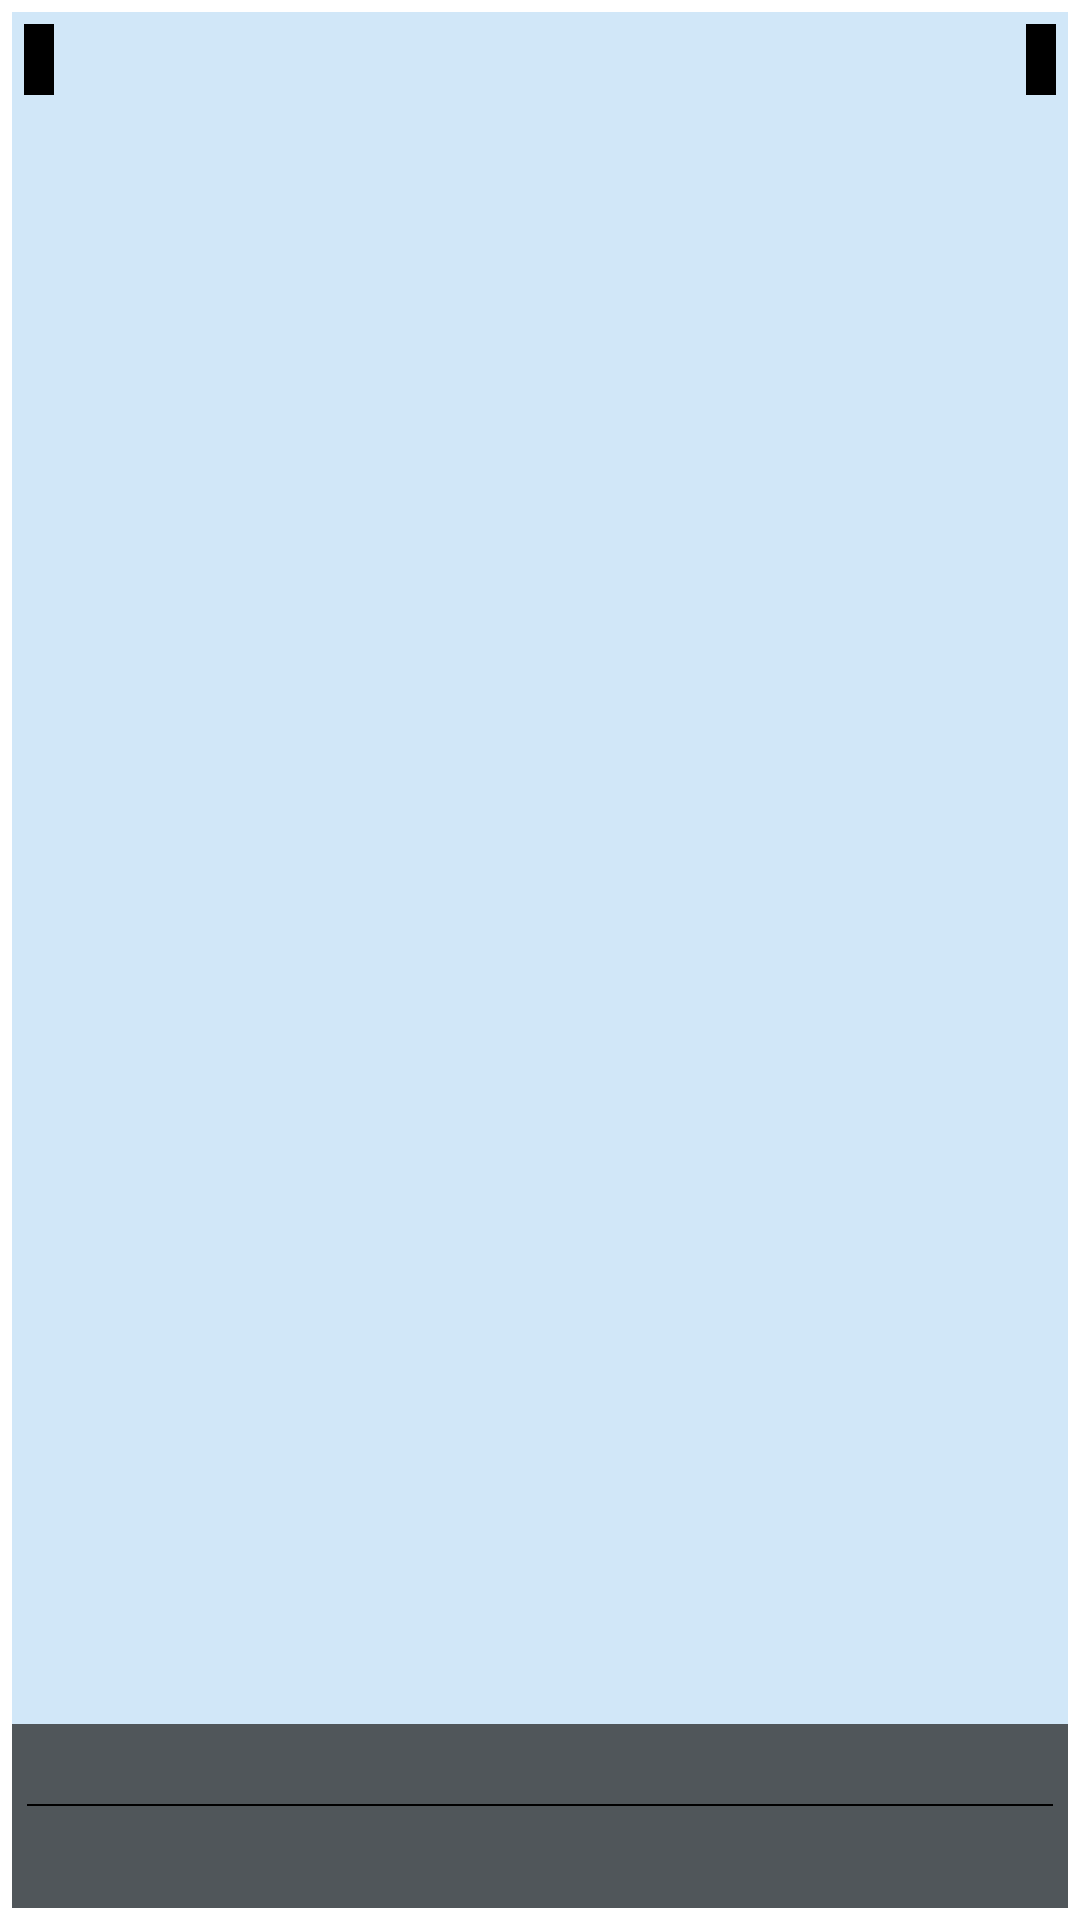

This screen was rendered from an Android layout file. Write that file and the resources it references.
<!-- AndroidManifest.xml: application theme Theme.Source -->
<!-- res/layout/news_item.xml -->
<?xml version="1.0" encoding="utf-8"?>
<androidx.constraintlayout.widget.ConstraintLayout xmlns:android="http://schemas.android.com/apk/res/android"
    xmlns:app="http://schemas.android.com/apk/res-auto"
    xmlns:tools="http://schemas.android.com/tools"
    android:layout_width="match_parent"
    android:layout_height="@dimen/news_thumb_height"
    android:padding="4dp">

    <ImageView
        android:id="@+id/thumbnail"
        android:layout_width="match_parent"
        android:layout_height="match_parent"
        android:background="#5E83BFED"
        tools:layout_editor_absoluteX="5dp"
        tools:layout_editor_absoluteY="5dp" />

    <TextView
        android:id="@+id/timestamp"
        android:layout_width="wrap_content"
        android:layout_height="wrap_content"
        android:layout_marginStart="4dp"
        android:layout_marginTop="4dp"
        android:background="@color/black"
        android:padding="5dp"
        android:textColor="@color/white"
        android:textSize="10sp"
        app:layout_constraintStart_toStartOf="parent"
        app:layout_constraintTop_toTopOf="@+id/thumbnail"
        tools:text="Timestamp" />

    <TextView
        android:id="@+id/source"
        android:layout_width="wrap_content"
        android:layout_height="wrap_content"
        android:layout_marginTop="4dp"
        android:layout_marginEnd="4dp"
        android:background="@color/black"
        android:padding="5dp"
        android:textColor="@color/white"
        android:textSize="10sp"
        android:textStyle="bold"
        app:layout_constraintEnd_toEndOf="parent"
        app:layout_constraintTop_toTopOf="@+id/thumbnail"
        tools:text="ANI" />

    <LinearLayout
        android:id="@+id/linearLayout"
        android:layout_width="match_parent"
        android:layout_height="wrap_content"
        android:background="#BE252525"
        android:orientation="vertical"
        android:padding="5dp"
        app:layout_constraintBottom_toBottomOf="@+id/thumbnail">

        <TextView
            android:id="@+id/title"
            android:layout_width="match_parent"
            android:layout_height="wrap_content"
            android:maxLines="2"
            android:paddingHorizontal="5dp"
            android:textSize="16sp"
            android:textStyle="bold"
            android:justificationMode="inter_word"
            tools:text="Title"
            tools:targetApi="o" />

        <View
            android:layout_width="match_parent"
            android:layout_height="0.5dp"
            android:background="@color/black" />

        <TextView
            android:id="@+id/story"
            android:layout_width="match_parent"
            android:layout_height="wrap_content"
            android:maxLines="3"
            android:padding="5dp"
            android:textSize="14sp"
            android:justificationMode="inter_word"
            tools:text="story"
            tools:ignore="UnusedAttribute" />
    </LinearLayout>

</androidx.constraintlayout.widget.ConstraintLayout>
<!-- resources referenced by this layout -->
<resources>
  <dimen name="news_thumb_height">250dp</dimen>
  <style name="Theme.Source" parent="Theme.MaterialComponents.DayNight.NoActionBar">
          
          <item name="colorPrimary">@color/purple_500</item>
          <item name="colorPrimaryVariant">@color/purple_700</item>
          <item name="colorOnPrimary">@color/white</item>
          
          <item name="colorSecondary">@color/teal_200</item>
          <item name="colorSecondaryVariant">@color/teal_700</item>
          <item name="colorOnSecondary">@color/black</item>
          
          <item name="android:statusBarColor" tools:targetApi="l">?attr/colorPrimaryVariant</item>
          
      </style>
  <!-- not gathered from this repository: default colours our renderer supplied (Android Studio template values) -->
  <color name="purple_500">#FF6200EE</color>
  <color name="purple_700">#FF3700B3</color>
  <color name="teal_200">#FF03DAC5</color>
  <color name="teal_700">#FF018786</color>
  <color name="black">#FF000000</color>
  <color name="white">#FFFFFFFF</color>
</resources>
